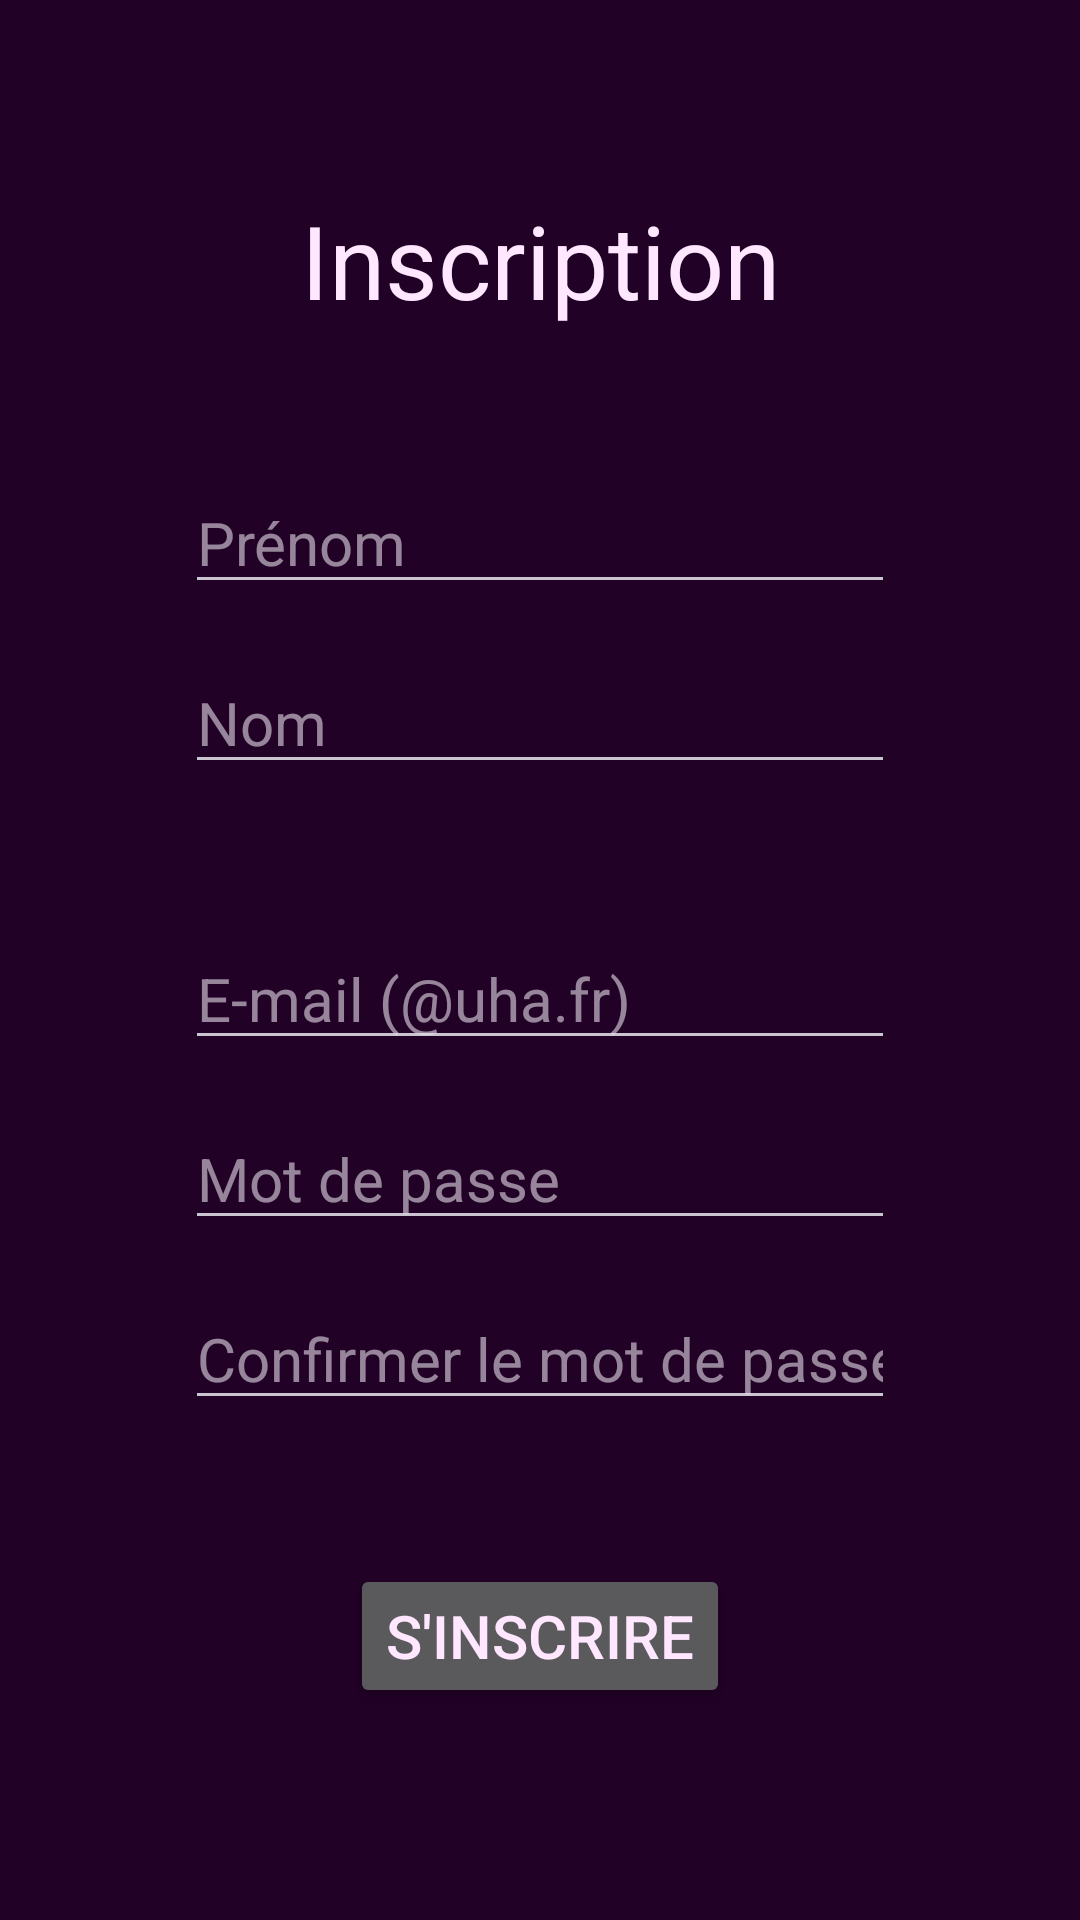

This screen was rendered from an Android layout file. Write that file and the resources it references.
<!-- AndroidManifest.xml: application theme Theme.Apkfet -->
<!-- res/layout/fragment_register.xml -->
<?xml version="1.0" encoding="utf-8"?>
<androidx.constraintlayout.widget.ConstraintLayout
    xmlns:android="http://schemas.android.com/apk/res/android"
    xmlns:app="http://schemas.android.com/apk/res-auto"
    xmlns:tools="http://schemas.android.com/tools"
    android:layout_width="match_parent"
    android:layout_height="match_parent">

    <ScrollView
        android:layout_width="match_parent"
        android:layout_height="match_parent">

        <androidx.constraintlayout.widget.ConstraintLayout
            android:layout_width="match_parent"
            android:layout_height="wrap_content"
            tools:context=".ui.welcome.RegisterFragment">

            <LinearLayout
                android:id="@+id/linearLayout1"
                android:layout_width="wrap_content"
                android:layout_height="wrap_content"
                android:layout_marginTop="64dp"
                android:orientation="vertical"
                app:layout_constraintEnd_toEndOf="parent"
                app:layout_constraintStart_toStartOf="parent"
                app:layout_constraintTop_toTopOf="parent">

                <TextView
                    android:id="@+id/textView3"
                    android:layout_width="match_parent"
                    android:layout_height="wrap_content"
                    android:text="@string/register_message"
                    android:textColor="#FFE7FF"
                    android:textSize="34sp"
                    />
            </LinearLayout>

            <LinearLayout
                android:id="@+id/linearLayout2"
                android:layout_width="wrap_content"
                android:layout_height="wrap_content"
                android:layout_marginTop="48dp"
                android:orientation="vertical"
                app:layout_constraintEnd_toEndOf="parent"
                app:layout_constraintStart_toStartOf="parent"
                app:layout_constraintTop_toBottomOf="@+id/linearLayout1">

                <EditText
                    android:id="@+id/prenom"
                    android:layout_width="match_parent"
                    android:layout_height="wrap_content"
                    android:ems="10"
                    android:hint="@string/surname"
                    android:inputType="text"
                    android:textColor="#FFE7FF"
                    android:textSize="20sp"
                    android:autofillHints="GivenName"
                    tools:ignore="HardcodedText"
                    android:maxLength="10"/>

                <Space
                    android:layout_width="match_parent"
                    android:layout_height="16dp" />

                <EditText
                    android:id="@+id/nom"
                    android:layout_width="match_parent"
                    android:layout_height="wrap_content"
                    android:ems="10"
                    android:hint="@string/name"
                    android:inputType="text"
                    android:textColor="#FFE7FF"
                    android:textSize="20sp"
                    android:autofillHints="Name"
                    android:maxLength="10"/>

            </LinearLayout>

            <LinearLayout
                android:id="@+id/linearLayout3"
                android:layout_width="wrap_content"
                android:layout_height="wrap_content"
                android:layout_marginTop="48dp"
                android:orientation="vertical"
                app:layout_constraintEnd_toEndOf="parent"
                app:layout_constraintStart_toStartOf="parent"
                app:layout_constraintTop_toBottomOf="@+id/linearLayout2">

                <EditText
                    android:id="@+id/email"
                    android:layout_width="match_parent"
                    android:layout_height="wrap_content"
                    android:ems="10"
                    android:hint="@string/email"
                    android:inputType="textEmailAddress"
                    android:textColor="#FFE7FF"
                    android:textSize="20sp"
                    android:autofillHints="emailAddress" />

                <Space
                    android:layout_width="match_parent"
                    android:layout_height="16dp" />

                <EditText
                    android:id="@+id/password"
                    android:layout_width="match_parent"
                    android:layout_height="wrap_content"
                    android:ems="10"
                    android:hint="@string/password"
                    android:inputType="textPassword"
                    android:textColor="#FFE7FF"
                    android:textSize="20sp"
                    android:autofillHints="password" />

                <Space
                    android:layout_width="match_parent"
                    android:layout_height="16dp" />

                <EditText
                    android:id="@+id/confirmPassword"
                    android:layout_width="match_parent"
                    android:layout_height="wrap_content"
                    android:ems="10"
                    android:hint="@string/confirmed_password"
                    android:inputType="textPassword"
                    android:textColor="#FFE7FF"
                    android:textSize="20sp"
                    android:autofillHints="password" />
            </LinearLayout>

            <LinearLayout
                android:id="@+id/linearLayout4"
                android:layout_width="wrap_content"
                android:layout_height="wrap_content"
                android:layout_marginTop="48dp"
                android:orientation="vertical"
                app:layout_constraintEnd_toEndOf="parent"
                app:layout_constraintStart_toStartOf="parent"
                app:layout_constraintTop_toBottomOf="@+id/linearLayout3">

                <Button
                    android:id="@+id/register"
                    android:layout_width="match_parent"
                    android:layout_height="wrap_content"
                    android:text="@string/register"
                    android:textSize="20sp" />

            </LinearLayout>

        </androidx.constraintlayout.widget.ConstraintLayout>
    </ScrollView>
</androidx.constraintlayout.widget.ConstraintLayout>
<!-- resources referenced by this layout -->
<resources>
  <string name="confirmed_password">Confirmer le mot de passe</string>
  <string name="email">E-mail (@uha.fr)</string>
  <string name="name">Nom</string>
  <string name="password">Mot de passe</string>
  <string name="register">S\'inscrire</string>
  <string name="register_message">Inscription</string>
  <string name="surname">Prénom</string>
  <style name="Theme.Apkfet" parent="Theme.Material3.Dark.NoActionBar">
          <item name="colorPrimary">@color/colorPrimary</item>
          <item name="colorPrimaryVariant">@color/colorPrimaryVariant</item>
          <item name="colorSecondary">@color/colorSecondary</item>
          <item name="colorSecondaryVariant">@color/colorSecondaryVariant</item>
          <item name="android:colorBackground">@color/colorBackground</item>
          <item name="colorSurface">@color/colorSurface</item>
          <item name="colorError">@color/colorError</item>
          <item name="colorOnPrimary">@color/colorOnPrimary</item>
          <item name="colorOnSecondary">@color/colorOnSecondary</item>
          <item name="colorOnBackground">@color/colorOnBackground</item>
          <item name="colorOnSurface">@color/colorOnSurface</item>
          <item name="colorOnError">@color/colorOnError</item>
          <item name="android:statusBarColor">@android:color/transparent</item>
          <item name="android:textColor">@color/colorOnPrimary</item>
      </style>
  <color name="colorPrimary">#4E2E53</color>
  <color name="colorPrimaryVariant">#805D85</color>
  <color name="colorSecondary">#00C9BE</color>
  <color name="colorSecondaryVariant">#C1FCF6</color>
  <color name="colorBackground">#210126</color>
  <color name="colorSurface">#4E2E53</color>
  <color name="colorError">#A72B79</color>
  <color name="colorOnPrimary">#FFE7FF</color>
  <color name="colorOnSecondary">#334B49</color>
  <color name="colorOnBackground">#FFE7FF</color>
  <color name="colorOnSurface">#FFFFFF</color>
  <color name="colorOnError">#FFE4FB</color>
</resources>
